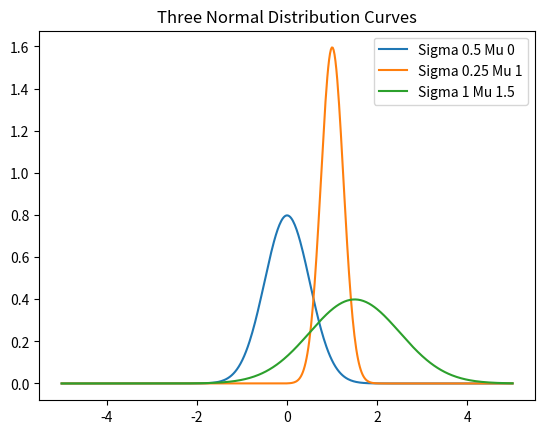

Python code for this plot:
import numpy as np
import matplotlib.pyplot as plt

# Part 1.1
def normal(x: np.ndarray, sigma: float, mu: float) -> np.ndarray:
    elem1 = 1/(np.power((2*np.pi*np.power(sigma, 2)), 0.5))
    beforeExp = -np.power((x - mu), 2)/(2*np.power(sigma, 2))
    elem2 = np.exp(beforeExp)
    return (elem1*elem2)
    
    
# Part 1.2
def plot_normal(sigma: float, mu:float, x_start: float, x_end: float):
    plt.clf()    
    x_range = np.linspace(x_end, x_start, 500)
    
    elem1 = 1/(np.power((2*np.pi*np.power(sigma, 2)), 0.5))
    beforeExp = -np.power((x_range - mu), 2)/(2*np.power(sigma, 2))
    elem2 = np.exp(beforeExp)
        
    plt.plot(x_range, (elem1*elem2))


# Part 1.2
def _plot_three_normals():
    def plot_normal2(sigma: float, mu: float, x_range):   
        elem1 = 1 / (np.power((2 * np.pi * np.power(sigma, 2)), 0.5))
        beforeExp = -np.power((x_range - mu), 2) / (2 * np.power(sigma, 2))
        elem2 = np.exp(beforeExp)
            
        plt.plot(x_range, elem1 * elem2, label=f'Sigma {sigma} Mu {mu}')
        
    plt.clf()  # Clear the current figure if there is one

    x_range = np.linspace(-5, 5, 500)
    plot_normal2(0.5, 0, x_range)
    plot_normal2(0.25, 1, x_range)
    plot_normal2(1, 1.5, x_range)

    plt.legend()
    plt.title('Three Normal Distribution Curves')
    plt.show()

    
"""
def normal_mixture(x: np.ndarray, sigmas: list, mus: list, weights: list):
    # Part 2.1

def _compare_components_and_mixture():
    # Part 2.2

def sample_gaussian_mixture(sigmas: list, mus: list, weights: list, n_samples: int = 500):
    # Part 3.1

def _plot_mixture_and_samples():
    # Part 3.2
"""

if __name__ == '__main__':
    
    #Test 1.1
    print(normal(0, 1, 0))
    print(normal(3, 1, 5))
    print(normal(np.array([-1,0,1]), 1, 0))
    
    #Tests 1.2
    plot_normal(0.5, 0, -2, 2)
    _plot_three_normals()